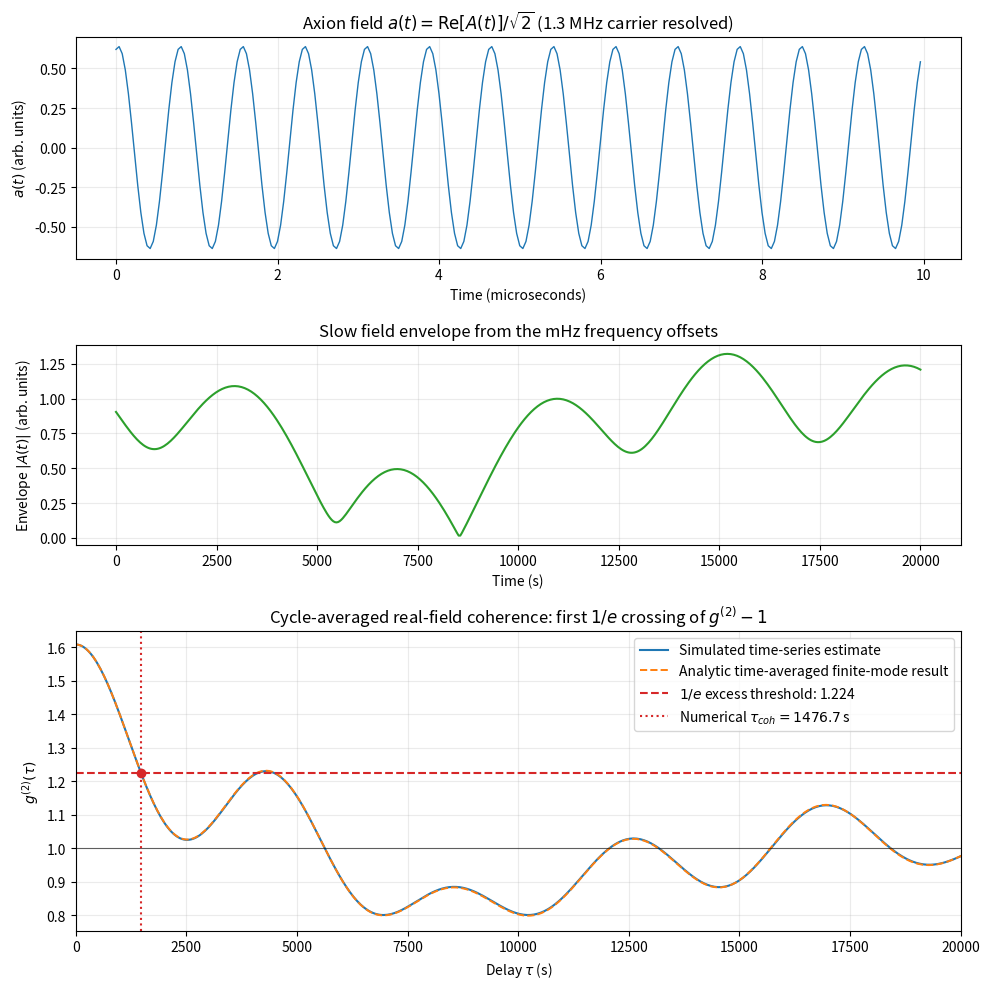

Python code for this plot: (Note: this script raises an exception after producing the figure.)
"""Simulate g2 coherence for a finite set of Earth-bound axion states.

The coefficients are drawn once (random complex amplitudes) and then held
fixed. The resulting field is a deterministic superposition of eigenstates.
The plotted axion field is real, a(t) = Re[A(t) exp(-i 2 pi f_c t)]/sqrt(2).
For g2, the script uses the carrier-cycle-averaged real-field intensity
<a(t)^2>_carrier = |A(t)|^2/4, then computes g2 from a simulated envelope
time series and from the exact time-averaged finite-mode expression. It
reports the first 1/e crossing of g2(tau) - 1.

Run from the repository root with:
    python examples/EarthBoundAxionHalo/coherence_time/g2_coherence_time_discrete_states.py
"""

from __future__ import annotations

import numpy as np
import matplotlib.pyplot as plt
from scipy.signal import fftconvolve
from pathlib import Path


# The input offsets below are milli-Hz (mHz), as specified. Convert them to Hz
# before adding them to the 1.3 MHz Compton carrier. The small offsets set the
# slow beat pattern and hence the g2 coherence curve.
COMPTON_FREQUENCY_HZ = 1.3e6
OFFSETS_MILLIHZ = np.concatenate(
    (
        np.array([-0.25, -0.10]),
        np.linspace(-0.09, 0.0, 10),
    )
)
OFFSETS_HZ = OFFSETS_MILLIHZ * 1e-3
EIGENFREQUENCIES_HZ = COMPTON_FREQUENCY_HZ + OFFSETS_HZ

# A fixed seed makes the random coefficients reproducible. Each coefficient
# has an independent random amplitude and phase (circular complex Gaussian).
RANDOM_SEED = 20261026
SIMULATION_DURATION_S = 2.0e6
SAMPLES_PER_FASTEST_BEAT = 100
MAX_LAG_FRACTION = 0.5


def draw_random_coefficients(n_states: int, seed: int) -> np.ndarray:
    """Return reproducible random complex field amplitudes."""
    rng = np.random.default_rng(seed)
    coeff = rng.normal(size=n_states) + 1j * rng.normal(size=n_states)
    return coeff / np.sqrt(2.0 * n_states)


def simulate_envelope(
    offsets_hz: np.ndarray, coefficients: np.ndarray, duration_s: float
) -> tuple[np.ndarray, np.ndarray]:
    """Simulate the complex envelope, omitting the common Compton carrier."""
    # The offsets determine the slow envelope. Sampling the full carrier here
    # would need sub-microsecond steps even though the envelope evolves over hours.
    relative_hz = offsets_hz - np.mean(offsets_hz)
    max_beat_hz = np.max(np.abs(relative_hz[:, None] - relative_hz[None, :]))
    dt = 1.0 / (SAMPLES_PER_FASTEST_BEAT * max_beat_hz)
    time_s = np.arange(0.0, duration_s, dt)

    field = np.zeros(time_s.size, dtype=complex)
    for frequency_hz, coefficient in zip(relative_hz, coefficients):
        field += coefficient * np.exp(-2j * np.pi * frequency_hz * time_s)
    return time_s, field


def g1_from_envelope(envelope: np.ndarray) -> np.ndarray:
    """Estimate the real-field g1 envelope from the complex envelope A(t)."""
    n = envelope.size
    max_lag = max(2, int(n * MAX_LAG_FRACTION))
    corr = fftconvolve(envelope, np.conjugate(envelope[::-1]), mode="full")[n - 1 :]
    corr = corr[:max_lag] / np.arange(n, n - max_lag, -1)
    return np.abs(corr / np.mean(np.abs(envelope) ** 2))


def g2_from_time_series(intensity: np.ndarray) -> np.ndarray:
    """Estimate cycle-averaged real-field g2 with overlap normalization.

    The physical real field is a(t)=Re[A(t) exp(-i 2 pi f_c t)]/sqrt(2).
    Averaging a(t)^2 over carrier cycles gives |A(t)|^2/4. The constant 1/4
    cancels in normalized g2, so the simulated envelope intensity |A|^2 is
    used here.
    """
    n = intensity.size
    max_lag = max(2, int(n * MAX_LAG_FRACTION))
    # Linear autocorrelation avoids wrapping the end of the record onto its
    # beginning. Divide by the number of contributing pairs at each lag.
    corr = fftconvolve(intensity, intensity[::-1], mode="full")[n - 1 :]
    corr = corr[:max_lag] / np.arange(n, n - max_lag, -1)
    return corr / np.mean(intensity) ** 2


def exact_time_averaged_g2(
    offsets_hz: np.ndarray, coefficients: np.ndarray, tau_s: np.ndarray
) -> np.ndarray:
    """Evaluate the finite-mode expression after averaging over start time.

    For each beat frequency nu, B_nu = sum_(j,k: f_j-f_k=nu) c_j c_k*.
    Then g2(tau) = sum_nu |B_nu|^2 exp(-i 2 pi nu tau) / <I>^2.
    Equal beat frequencies are grouped before squaring their amplitudes.
    """
    beat_hz = []
    beat_amplitudes = []
    for j, fj in enumerate(offsets_hz):
        for k, fk in enumerate(offsets_hz):
            beat_hz.append(fj - fk)
            beat_amplitudes.append(coefficients[j] * coefficients[k].conjugate())

    # Frequencies are specified on a decimal mHz grid. Rounding groups the
    # mathematically identical differences despite floating-point arithmetic.
    beat_hz = np.round(np.asarray(beat_hz), decimals=12)
    beat_amplitudes = np.asarray(beat_amplitudes)
    unique_beats, inverse = np.unique(beat_hz, return_inverse=True)
    grouped = np.zeros(unique_beats.size, dtype=complex)
    np.add.at(grouped, inverse, beat_amplitudes)

    mean_intensity = np.sum(np.abs(coefficients) ** 2)
    weights = np.abs(grouped) ** 2
    phases = np.exp(-2j * np.pi * unique_beats[:, None] * tau_s[None, :])
    return np.real(weights @ phases) / mean_intensity**2


def first_excess_efold_time(tau_s: np.ndarray, g2: np.ndarray) -> float | None:
    """Scan from zero delay and interpolate the first 1/e crossing of g2-1."""
    excess = g2 - 1.0
    if excess[0] <= 0:
        return None
    target = excess[0] / np.e
    # Explicit left-to-right scan matters because discrete-mode curves can
    # oscillate and cross the threshold more than once.
    for i in range(1, len(excess)):
        if excess[i] <= target:
            x0, x1 = tau_s[i - 1], tau_s[i]
            y0, y1 = excess[i - 1], excess[i]
            if y1 == y0:
                return float(x1)
            return float(x0 + (target - y0) * (x1 - x0) / (y1 - y0))
    return None


def first_threshold_time(
    tau_s: np.ndarray, values: np.ndarray, threshold: float
) -> float | None:
    """Linearly interpolate the first downward crossing of a threshold."""
    crossings = np.flatnonzero(values[1:] <= threshold)
    if crossings.size == 0:
        return None
    i = int(crossings[0] + 1)
    x0, x1 = tau_s[i - 1], tau_s[i]
    y0, y1 = values[i - 1], values[i]
    if y1 == y0:
        return float(x1)
    return float(x0 + (threshold - y0) * (x1 - x0) / (y1 - y0))


def main() -> None:
    coefficients = draw_random_coefficients(len(OFFSETS_HZ), RANDOM_SEED)
    time_s, envelope = simulate_envelope(
        OFFSETS_HZ, coefficients, SIMULATION_DURATION_S
    )
    intensity = np.abs(envelope) ** 2
    g2_simulated = g2_from_time_series(intensity)
    tau_s = np.arange(g2_simulated.size) * (time_s[1] - time_s[0])
    g2_analytic = exact_time_averaged_g2(OFFSETS_HZ, coefficients, tau_s)
    g1_simulated = g1_from_envelope(envelope)[: tau_s.size]
    coefficient_weights = np.abs(coefficients) ** 2
    g1_analytic = np.abs(
        np.sum(
            coefficient_weights[:, None]
            * np.exp(-2j * np.pi * OFFSETS_HZ[:, None] * tau_s[None, :]),
            axis=0,
        )
        / np.sum(coefficient_weights)
    )

    tau_coh = first_excess_efold_time(tau_s, g2_simulated)
    tau_coh_analytic = first_excess_efold_time(tau_s, g2_analytic)
    tau_g1 = first_threshold_time(tau_s, g1_simulated, 1.0 / np.e)
    tau_g1_analytic = first_threshold_time(tau_s, g1_analytic, 1.0 / np.e)

    print(f"Compton frequency: {COMPTON_FREQUENCY_HZ / 1e6:.6f} MHz")
    print(f"Number of states: {len(OFFSETS_HZ)}")
    print("Offsets (mHz):", np.array2string(OFFSETS_MILLIHZ, precision=4))
    print("Random coefficients (fixed for this realization):")
    for i, (offset, coefficient) in enumerate(zip(OFFSETS_MILLIHZ, coefficients)):
        print(
            f"  state {i:2d}: offset={offset: .5f} mHz, "
            f"c={coefficient.real:+.5f}{coefficient.imag:+.5f}j"
        )
    print(f"Time samples: {len(time_s)}; dt={time_s[1] - time_s[0]:.3f} s")
    print("Coherence definition: first 1/e crossing of g2(tau) - 1")
    print("g1 definition: first 1/e crossing of the real-field correlation envelope")
    print(f"Numerical g1 coherence time: {tau_g1:.3f} s")
    print(f"Analytic g1 coherence time: {tau_g1_analytic:.3f} s")
    if tau_coh is None:
        print("Numerical g2: no 1/e crossing in the simulated lag range")
    else:
        print(f"Numerical g2 coherence time: {tau_coh:.3f} s")
    if tau_coh_analytic is None:
        print("Analytic time-average g2: no 1/e crossing in the simulated lag range")
    else:
        print(f"Analytic time-average g2 coherence time: {tau_coh_analytic:.3f} s")

    # Resolve a short segment of the real, carrier-frequency axion field for
    # display. The long g2 calculation uses the complex envelope, avoiding
    # billions of samples needed to resolve a 1.3 MHz carrier for hours.
    field_window_s = 10e-6
    field_dt_s = 1.0 / (20.0 * COMPTON_FREQUENCY_HZ)
    field_time_s = np.arange(0.0, field_window_s, field_dt_s)
    field_complex = np.zeros(field_time_s.size, dtype=complex)
    for frequency_hz, coefficient in zip(EIGENFREQUENCIES_HZ, coefficients):
        field_complex += coefficient * np.exp(
            -2j * np.pi * frequency_hz * field_time_s
        )
    axion_field_a = np.real(field_complex) / np.sqrt(2.0)

    fig, (field_ax, envelope_ax, g2_ax) = plt.subplots(
        3,
        1,
        figsize=(10, 10),
        gridspec_kw={"height_ratios": [1, 0.9, 1.35]},
    )
    field_ax.plot(field_time_s * 1e6, axion_field_a, lw=1.0, color="tab:blue")
    field_ax.set_xlabel("Time (microseconds)")
    field_ax.set_ylabel(r"$a(t)$ (arb. units)")
    field_ax.set_title(
        r"Axion field $a(t)=\mathrm{Re}[A(t)]/\sqrt{2}$ "
        "(1.3 MHz carrier resolved)"
    )
    field_ax.grid(True, alpha=0.25)

    envelope_window_s = min(20_000.0, time_s[-1])
    envelope_mask = time_s <= envelope_window_s
    envelope_ax.plot(
        time_s[envelope_mask], np.sqrt(intensity[envelope_mask]), color="tab:green"
    )
    envelope_ax.set_xlabel("Time (s)")
    envelope_ax.set_ylabel(r"Envelope $|A(t)|$ (arb. units)")
    envelope_ax.set_title("Slow field envelope from the mHz frequency offsets")
    envelope_ax.grid(True, alpha=0.25)

    g2_ax.plot(tau_s, g2_simulated, label="Simulated time-series estimate", lw=1.5)
    g2_ax.plot(
        tau_s,
        g2_analytic,
        "--",
        label="Analytic time-averaged finite-mode result",
        lw=1.4,
    )
    g2_ax.axhline(1.0, color="black", lw=0.8, alpha=0.6)
    if tau_coh is not None:
        g2_threshold = 1.0 + (g2_simulated[0] - 1.0) / np.e
        g2_ax.axhline(
            g2_threshold,
            color="tab:red",
            linestyle="--",
            label=rf"$1/e$ excess threshold: {g2_threshold:.3f}",
        )
        g2_ax.axvline(
            tau_coh,
            color="tab:red",
            linestyle=":",
            label=rf"Numerical $\tau_{{coh}}={tau_coh:.1f}$ s",
        )
        g2_ax.scatter([tau_coh], [g2_threshold], color="tab:red", zorder=4)
    g2_ax.set_xlabel(r"Delay $\tau$ (s)")
    g2_ax.set_ylabel(r"$g^{(2)}(\tau)$")
    g2_ax.set_title(
        r"Cycle-averaged real-field coherence: first $1/e$ crossing of $g^{(2)}-1$"
    )
    # Focus this panel on the first-coherence region so the threshold marker is
    # visible; the full lag-range data are still computed above.
    g2_ax.set_xlim(0.0, min(20_000.0, tau_s[-1]))
    g2_ax.grid(True, alpha=0.25)
    g2_ax.legend()
    fig.tight_layout()
    output_path = Path(__file__).with_name("g2_coherence_time_discrete_states.png")
    plt.savefig(output_path, dpi=180)
    print(f"Saved plot: {output_path}")

    # A separate comparison makes each coherence convention and threshold
    # visible on its own curve.
    compare_fig, (g1_ax, compare_g2_ax) = plt.subplots(2, 1, figsize=(9, 8))
    g1_ax.plot(tau_s, g1_simulated, label="Numerical real-field correlation", lw=1.5)
    g1_ax.plot(tau_s, g1_analytic, "--", label="Analytic mode sum", lw=1.3)
    g1_ax.axhline(1.0 / np.e, color="tab:red", linestyle="--", label=r"$1/e$ threshold")
    if tau_g1 is not None:
        g1_ax.axvline(tau_g1, color="tab:red", linestyle=":")
        g1_ax.scatter([tau_g1], [1.0 / np.e], color="tab:red", zorder=4)
    g1_ax.set_xlim(0.0, min(20_000.0, tau_s[-1]))
    g1_ax.set_xlabel(r"Delay $\tau$ (s)")
    g1_ax.set_ylabel(r"$|g^{(1)}(\tau)|$")
    g1_ax.set_title(r"Real-field autocorrelation envelope: $1/e$ crossing")
    g1_ax.grid(True, alpha=0.25)
    g1_ax.legend()

    compare_g2_ax.plot(tau_s, g2_simulated, label="Numerical cycle-averaged g2", lw=1.5)
    compare_g2_ax.plot(tau_s, g2_analytic, "--", label="Analytic finite-mode g2", lw=1.3)
    compare_g2_ax.axhline(1.0, color="black", lw=0.8, alpha=0.6)
    compare_threshold = 1.0 + (g2_simulated[0] - 1.0) / np.e
    compare_g2_ax.axhline(
        compare_threshold,
        color="tab:red",
        linestyle="--",
        label=rf"$1/e$ excess threshold: {compare_threshold:.3f}",
    )
    if tau_coh is not None:
        compare_g2_ax.axvline(tau_coh, color="tab:red", linestyle=":")
        compare_g2_ax.scatter(
            [tau_coh], [compare_threshold], color="tab:red", zorder=4
        )
    compare_g2_ax.set_xlim(0.0, min(20_000.0, tau_s[-1]))
    compare_g2_ax.set_xlabel(r"Delay $\tau$ (s)")
    compare_g2_ax.set_ylabel(r"$g^{(2)}(\tau)$")
    compare_g2_ax.set_title(r"Cycle-averaged intensity correlation: $1/e$ excess crossing")
    compare_g2_ax.grid(True, alpha=0.25)
    compare_g2_ax.legend()
    compare_fig.tight_layout()
    compare_path = Path(__file__).with_name("g1_g2_coherence_comparison.png")
    compare_fig.savefig(compare_path, dpi=180)
    print(f"Saved comparison plot: {compare_path}")
    if "agg" not in plt.get_backend().lower():
        plt.show()


if __name__ == "__main__":
    main()
